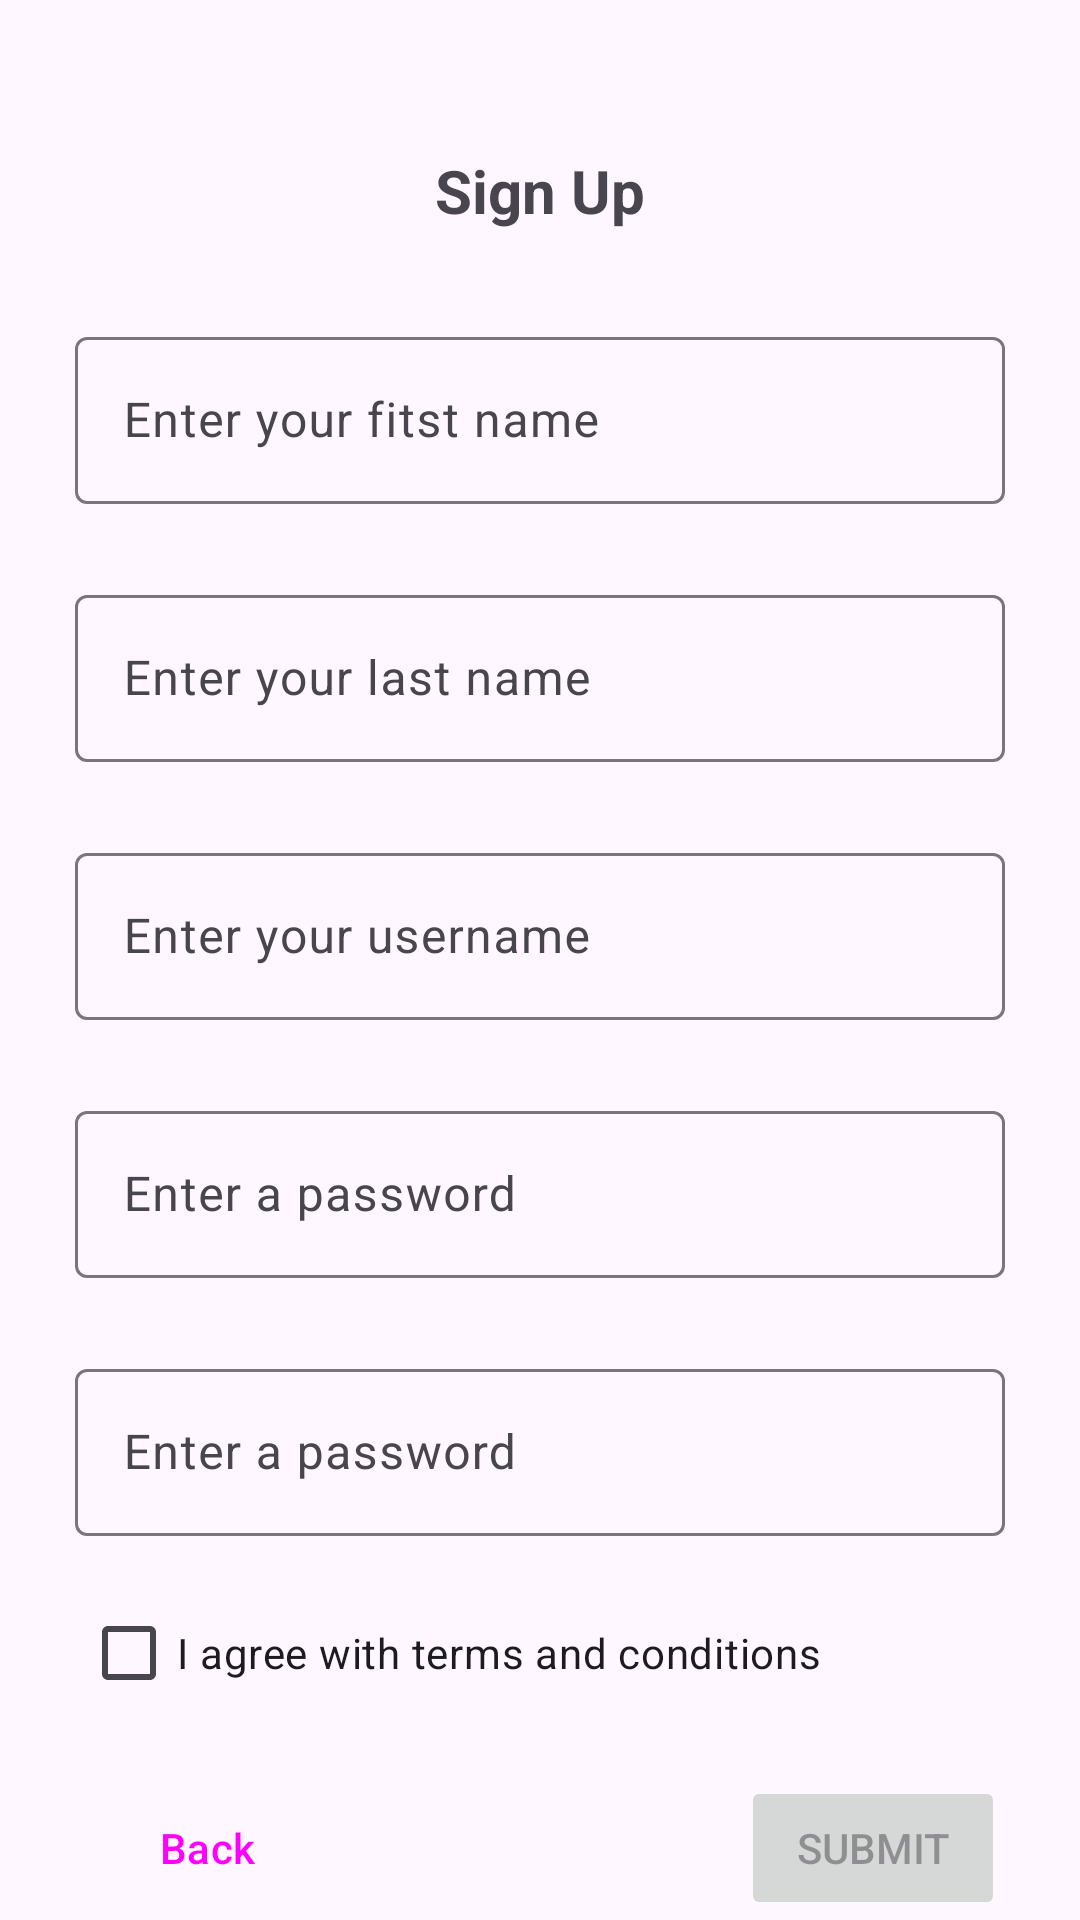

The Android layout XML behind this screen, and the referenced resources:
<!-- AndroidManifest.xml: application theme Theme.EsportCompanyProfileApp -->
<!-- res/layout/activity_sign_up.xml -->
<?xml version="1.0" encoding="utf-8"?>
<androidx.constraintlayout.widget.ConstraintLayout xmlns:android="http://schemas.android.com/apk/res/android"
    xmlns:app="http://schemas.android.com/apk/res-auto"
    xmlns:tools="http://schemas.android.com/tools"
    android:id="@+id/main"
    android:layout_width="match_parent"
    android:layout_height="match_parent"
    tools:context=".SignUpActivity">

    <androidx.constraintlayout.widget.ConstraintLayout
        android:layout_width="match_parent"
        android:layout_height="match_parent">

        <TextView
            android:id="@+id/textView6"
            android:layout_width="wrap_content"
            android:layout_height="wrap_content"
            android:layout_marginTop="50dp"
            android:text="Sign Up"
            android:textSize="20sp"
            android:textStyle="bold"
            app:layout_constraintEnd_toEndOf="parent"
            app:layout_constraintStart_toStartOf="parent"
            app:layout_constraintTop_toTopOf="parent" />

        <com.google.android.material.textfield.TextInputLayout
            android:id="@+id/textInputLayout"
            android:layout_width="0dp"
            android:layout_height="wrap_content"
            android:layout_marginStart="25dp"
            android:layout_marginTop="30dp"
            android:layout_marginEnd="25dp"
            app:layout_constraintEnd_toEndOf="parent"
            app:layout_constraintStart_toStartOf="parent"
            app:layout_constraintTop_toBottomOf="@+id/textView6">

            <com.google.android.material.textfield.TextInputEditText
                android:id="@+id/txtFirstName"
                android:layout_width="match_parent"
                android:layout_height="wrap_content"
                android:hint="Enter your fitst name" />
        </com.google.android.material.textfield.TextInputLayout>

        <com.google.android.material.textfield.TextInputLayout
            android:id="@+id/textInputLayout2"
            android:layout_width="0dp"
            android:layout_height="wrap_content"
            android:layout_marginStart="25dp"
            android:layout_marginTop="25dp"
            android:layout_marginEnd="25dp"
            app:layout_constraintEnd_toEndOf="parent"
            app:layout_constraintHorizontal_bias="1.0"
            app:layout_constraintStart_toStartOf="parent"
            app:layout_constraintTop_toBottomOf="@+id/textInputLayout">

            <com.google.android.material.textfield.TextInputEditText
                android:id="@+id/txtLastName"
                android:layout_width="match_parent"
                android:layout_height="wrap_content"
                android:hint="Enter your last name" />
        </com.google.android.material.textfield.TextInputLayout>

        <com.google.android.material.textfield.TextInputLayout
            android:id="@+id/textInputLayout3"
            android:layout_width="0dp"
            android:layout_height="wrap_content"
            android:layout_marginStart="25dp"
            android:layout_marginTop="25dp"
            android:layout_marginEnd="25dp"
            app:layout_constraintEnd_toEndOf="parent"
            app:layout_constraintStart_toStartOf="parent"
            app:layout_constraintTop_toBottomOf="@+id/textInputLayout2">

            <com.google.android.material.textfield.TextInputEditText
                android:id="@+id/txtUsernameSignUp"
                android:layout_width="match_parent"
                android:layout_height="wrap_content"
                android:hint="Enter your username" />
        </com.google.android.material.textfield.TextInputLayout>

        <com.google.android.material.textfield.TextInputLayout
            android:id="@+id/textInputLayout4"
            android:layout_width="0dp"
            android:layout_height="wrap_content"
            android:layout_marginStart="25dp"
            android:layout_marginTop="25dp"
            android:layout_marginEnd="25dp"
            app:layout_constraintEnd_toEndOf="parent"
            app:layout_constraintStart_toStartOf="parent"
            app:layout_constraintTop_toBottomOf="@+id/textInputLayout3">

            <com.google.android.material.textfield.TextInputEditText
                android:id="@+id/txtPasswordSignUp"
                android:layout_width="match_parent"
                android:layout_height="wrap_content"
                android:hint="Enter a password"
                android:password="true" />
        </com.google.android.material.textfield.TextInputLayout>

        <com.google.android.material.textfield.TextInputLayout
            android:id="@+id/textInputLayout5"
            android:layout_width="0dp"
            android:layout_height="wrap_content"
            android:layout_marginStart="25dp"
            android:layout_marginTop="25dp"
            android:layout_marginEnd="25dp"
            app:layout_constraintEnd_toEndOf="parent"
            app:layout_constraintStart_toStartOf="parent"
            app:layout_constraintTop_toBottomOf="@+id/textInputLayout4">

            <com.google.android.material.textfield.TextInputEditText
                android:id="@+id/txtPasswordRepeatSignUp"
                android:layout_width="match_parent"
                android:layout_height="wrap_content"
                android:hint="Enter a password"
                android:password="true" />
        </com.google.android.material.textfield.TextInputLayout>

        <CheckBox
            android:id="@+id/checkBoxAgree"
            android:layout_width="wrap_content"
            android:layout_height="wrap_content"
            android:layout_marginStart="27dp"
            android:layout_marginTop="15dp"
            android:checked="false"
            android:text="I agree with terms and conditions"
            app:layout_constraintStart_toStartOf="parent"
            app:layout_constraintTop_toBottomOf="@+id/textInputLayout5" />

        <Button
            android:id="@+id/btnSubmitSignUp"
            android:layout_width="wrap_content"
            android:layout_height="wrap_content"
            android:layout_marginTop="80dp"
            android:layout_marginEnd="25dp"
            android:enabled="false"
            android:text="Submit"
            app:layout_constraintEnd_toEndOf="parent"
            app:layout_constraintTop_toBottomOf="@+id/textInputLayout5" />

        <Button
            android:id="@+id/btnBackSignUp"
            style="@style/Widget.Material3.Button.OutlinedButton"
            android:layout_width="wrap_content"
            android:layout_height="wrap_content"
            android:layout_marginStart="25dp"
            android:layout_marginTop="80dp"
            android:text="Back"
            app:layout_constraintStart_toStartOf="parent"
            app:layout_constraintTop_toBottomOf="@+id/textInputLayout5" />

    </androidx.constraintlayout.widget.ConstraintLayout>

</androidx.constraintlayout.widget.ConstraintLayout>
<!-- resources referenced by this layout -->
<resources>
  <style name="Theme.EsportCompanyProfileApp" parent="Base.Theme.EsportCompanyProfileApp" />
  <style name="Base.Theme.EsportCompanyProfileApp" parent="Theme.Material3.DayNight.NoActionBar">
          
          
      </style>
</resources>
